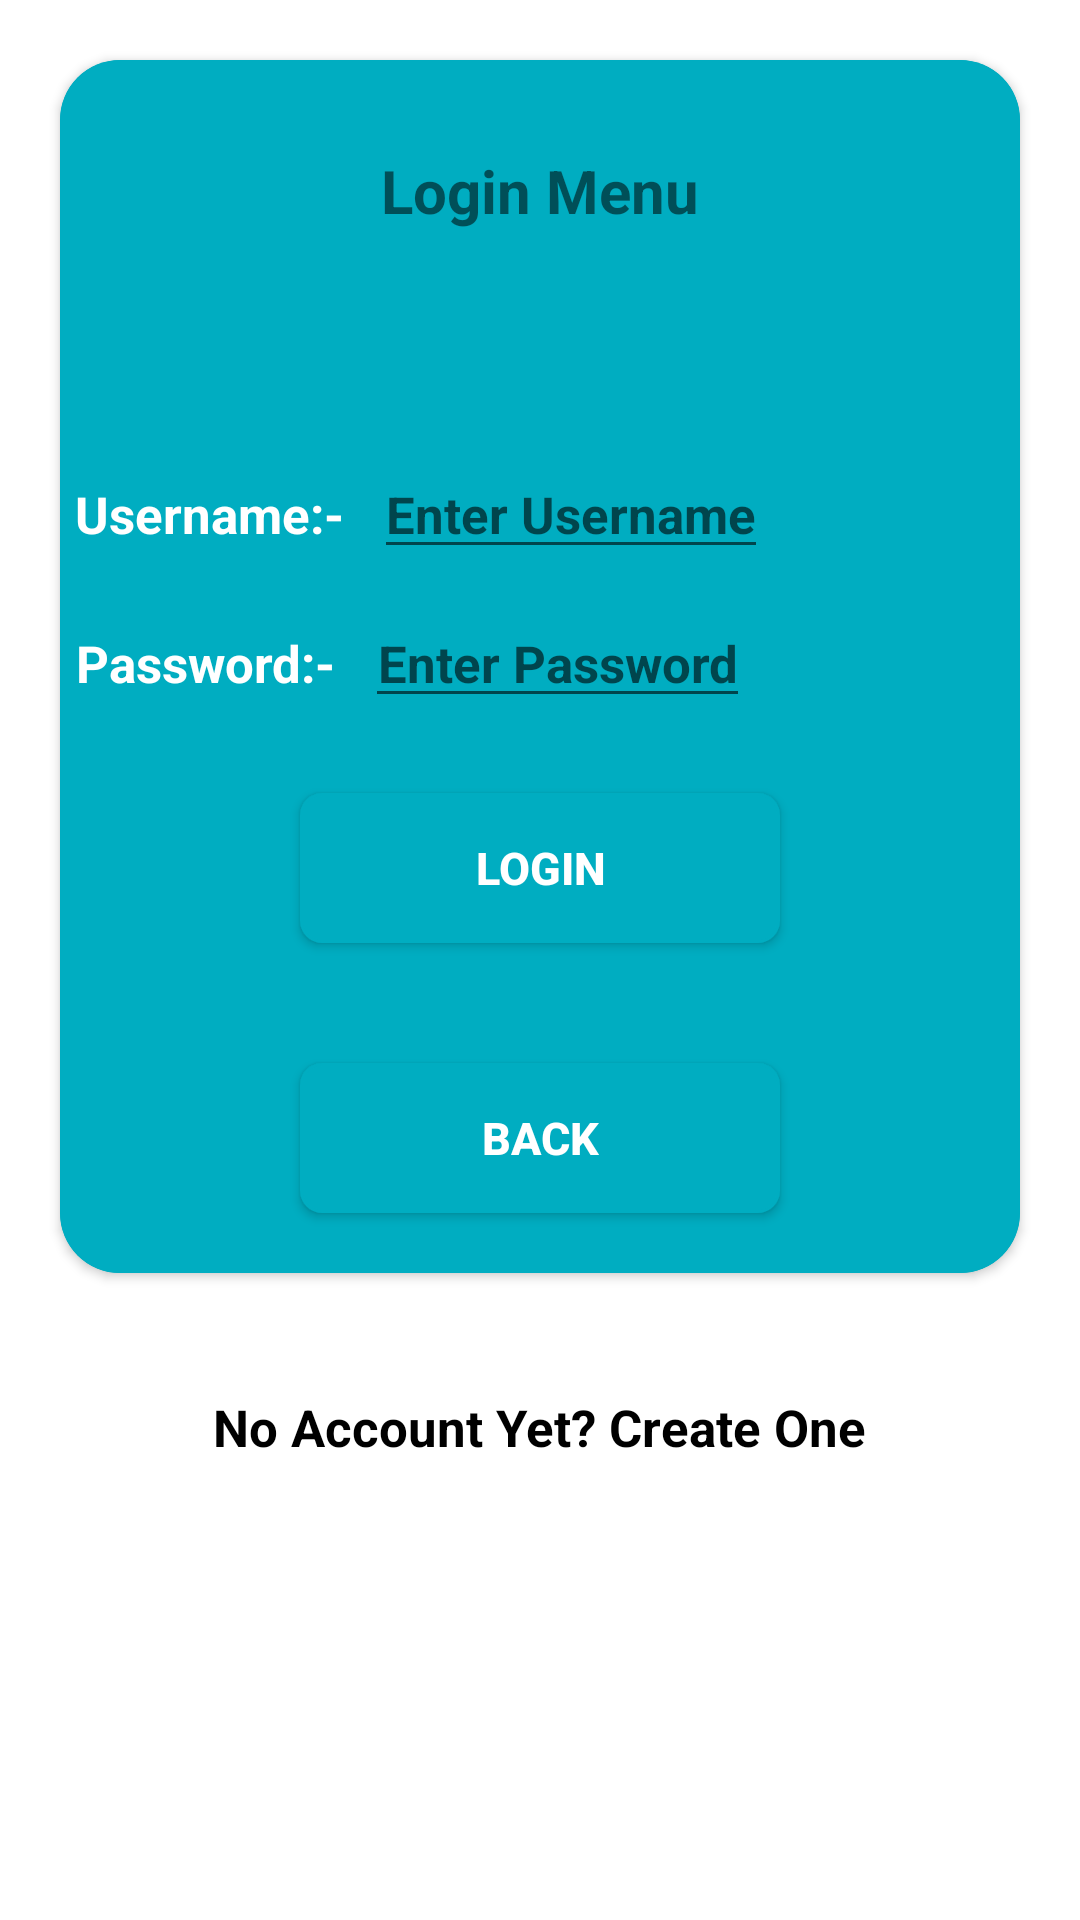

Produce the Android XML layout that renders to this screen, including the resource entries it uses.
<!-- AndroidManifest.xml: application theme AppTheme -->
<!-- res/layout/activity_clinic_login_screen.xml -->
<?xml version="1.0" encoding="utf-8"?>
<LinearLayout xmlns:android="http://schemas.android.com/apk/res/android"
    xmlns:tools="http://schemas.android.com/tools"
    android:layout_width="match_parent"
    android:layout_height="match_parent"
    xmlns:app="http://schemas.android.com/apk/res-auto"
    android:id="@+id/l2"
    android:orientation="vertical"
    android:background="#ffffff"
    tools:context=".ClinicLoginScreen">
    <androidx.cardview.widget.CardView
        android:layout_width="wrap_content"
        android:layout_height="wrap_content"
        android:layout_gravity="center"
        android:layout_margin="20dp"
        android:background="@null"
        app:cardBackgroundColor="#00ADC1"
        app:cardCornerRadius="20dp"
        >
        <LinearLayout
            android:layout_width="fill_parent"
            android:layout_height="fill_parent"
            android:background="#00ADC1"
            android:orientation="vertical">
            <TextView
                android:layout_width="270sp"
                android:layout_height="65sp"
                android:text="Login Menu"
                android:textStyle="bold"
                android:layout_gravity="center"
                android:textAlignment="center"
                android:textSize="20sp"
                android:id="@+id/text3"
                android:layout_margin="30sp" />

            <LinearLayout
                android:layout_width="wrap_content"
                android:layout_height="wrap_content"
                android:orientation="horizontal">

                <TextView
                    android:layout_width="wrap_content"
                    android:layout_height="wrap_content"
                    android:text="Username:-"
                    android:textAlignment="center"
                    android:textColor="#ffffff"
                    android:textStyle="bold"
                    android:layout_margin="5sp"
                    android:textSize="17sp" />

                <EditText
                    android:layout_width="wrap_content"
                    android:layout_height="wrap_content"
                    android:id="@+id/username"
                    android:hint="Enter Username"
                    android:textSize="17sp"
                    android:textColor="#ffffff"
                    android:textStyle="bold"
                    android:textAlignment="center"
                    android:layout_margin="5sp"
                    android:inputType="textPersonName" />
            </LinearLayout>

            <LinearLayout
                android:layout_width="wrap_content"
                android:layout_height="wrap_content"
                android:orientation="horizontal">

                <TextView
                    android:layout_width="wrap_content"
                    android:layout_height="wrap_content"
                    android:text="Password:-"
                    android:textAlignment="center"
                    android:textColor="#ffffff"
                    android:textStyle="bold"
                    android:layout_margin="5sp"
                    android:textSize="17sp" />

                <EditText
                    android:layout_width="wrap_content"
                    android:layout_height="wrap_content"
                    android:id="@+id/password"
                    android:hint="Enter Password"
                    android:textSize="17sp"
                    android:textColor="#ffffff"
                    android:textAlignment="center"
                    android:textStyle="bold"
                    android:layout_margin="5sp"
                    android:inputType="textPassword" />

                <ImageButton
                    android:layout_width="wrap_content"
                    android:layout_height="wrap_content"
                    android:id="@+id/image"
                    android:background="@null"
                    android:src="@drawable/ic_remove_red_eye_black_24dp"
                    android:layout_marginLeft="10dp"
                    android:layout_marginTop="18sp" />
            </LinearLayout>


            <Button
                android:layout_width="160sp"
                android:layout_height="50sp"
                android:id="@+id/login"
                android:text="Login"
                android:textSize="15sp"
                android:textAlignment="center"
                android:layout_gravity="center"
                android:textStyle="bold"
                android:textColor="#ffffff"
                android:layout_margin="20sp"
                android:background="@drawable/re_button33" />

            <Button
                android:layout_width="160sp"
                android:layout_height="50sp"
                android:id="@+id/back"
                android:text="Back"
                android:textSize="15sp"
                android:textAlignment="center"
                android:layout_gravity="center"
                android:textStyle="bold"
                android:textColor="#ffffff"
                android:layout_margin="20sp"
                android:background="@drawable/re_button33" />
        </LinearLayout>
    </androidx.cardview.widget.CardView>
    <TextView
        android:layout_width="wrap_content"
        android:layout_height="wrap_content"
        android:text="No Account Yet? Create One"
        android:textColor="#000000"
        android:textSize="17sp"
        android:layout_gravity="center"
        android:id="@+id/createaccountclinic"
        android:textStyle="bold"
        android:layout_margin="20dp"
        android:textAlignment="center" />

    <TextView
        android:layout_width="wrap_content"
        android:layout_height="wrap_content"
        android:text=""
        android:textColor="#000000"
        android:textSize="18sp"
        android:layout_gravity="center"
        android:id="@+id/attempts"
        android:textStyle="bold"
        android:layout_margin="20dp"
        android:textAlignment="center" />

    <ImageView
        android:id="@+id/imageView2"
        android:layout_width="wrap_content"
        android:layout_height="match_parent"
        android:layout_gravity="center_horizontal|center_vertical"
        android:tint="#14a895"
        app:srcCompat="@drawable/ic_account_circle"
        tools:ignore="VectorDrawableCompat" />

</LinearLayout>
<!-- resources referenced by this layout -->
<resources>
  <!-- drawable re_button33 (drawable) -->
  <?xml version="1.0" encoding="utf-8"?>
  <selector xmlns:android="http://schemas.android.com/apk/res/android" >
      <item android:state_pressed="true" >
          <shape android:shape="rectangle"  >
              <corners android:radius="7dp" />
              <stroke android:width="1dip" android:color="#00ADC1" />
              <gradient android:angle="-90" android:startColor="#00ADC1" android:endColor="#00ADC1"  />
          </shape>
      </item>
      <item android:state_focused="true">
          <shape android:shape="rectangle"  >
              <corners android:radius="7dp" />
              <stroke android:width="1dip" android:color="#00ADC1" />
              <solid android:color="#00ADC1"/>
          </shape>
      </item>
      <item >
          <shape android:shape="rectangle"  >
              <corners android:radius="7dp" />
              <stroke android:width="1dip" android:color="#00ADC1" />
              <gradient android:angle="-90" android:startColor="#00ADC1" android:endColor="#00ADC1" />
          </shape>
      </item>
  </selector>
  <style name="AppTheme" parent="Theme.AppCompat.Light.DarkActionBar">
          
          <item name="colorPrimary">@color/colorPrimary</item>
          <item name="colorPrimaryDark">@color/colorPrimaryDark</item>
          <item name="colorAccent">@color/colorAccent</item>
      </style>
  <color name="colorPrimary">#00ADC1</color>
  <color name="colorPrimaryDark">#303F9F</color>
  <color name="colorAccent">#FF4081</color>
</resources>
